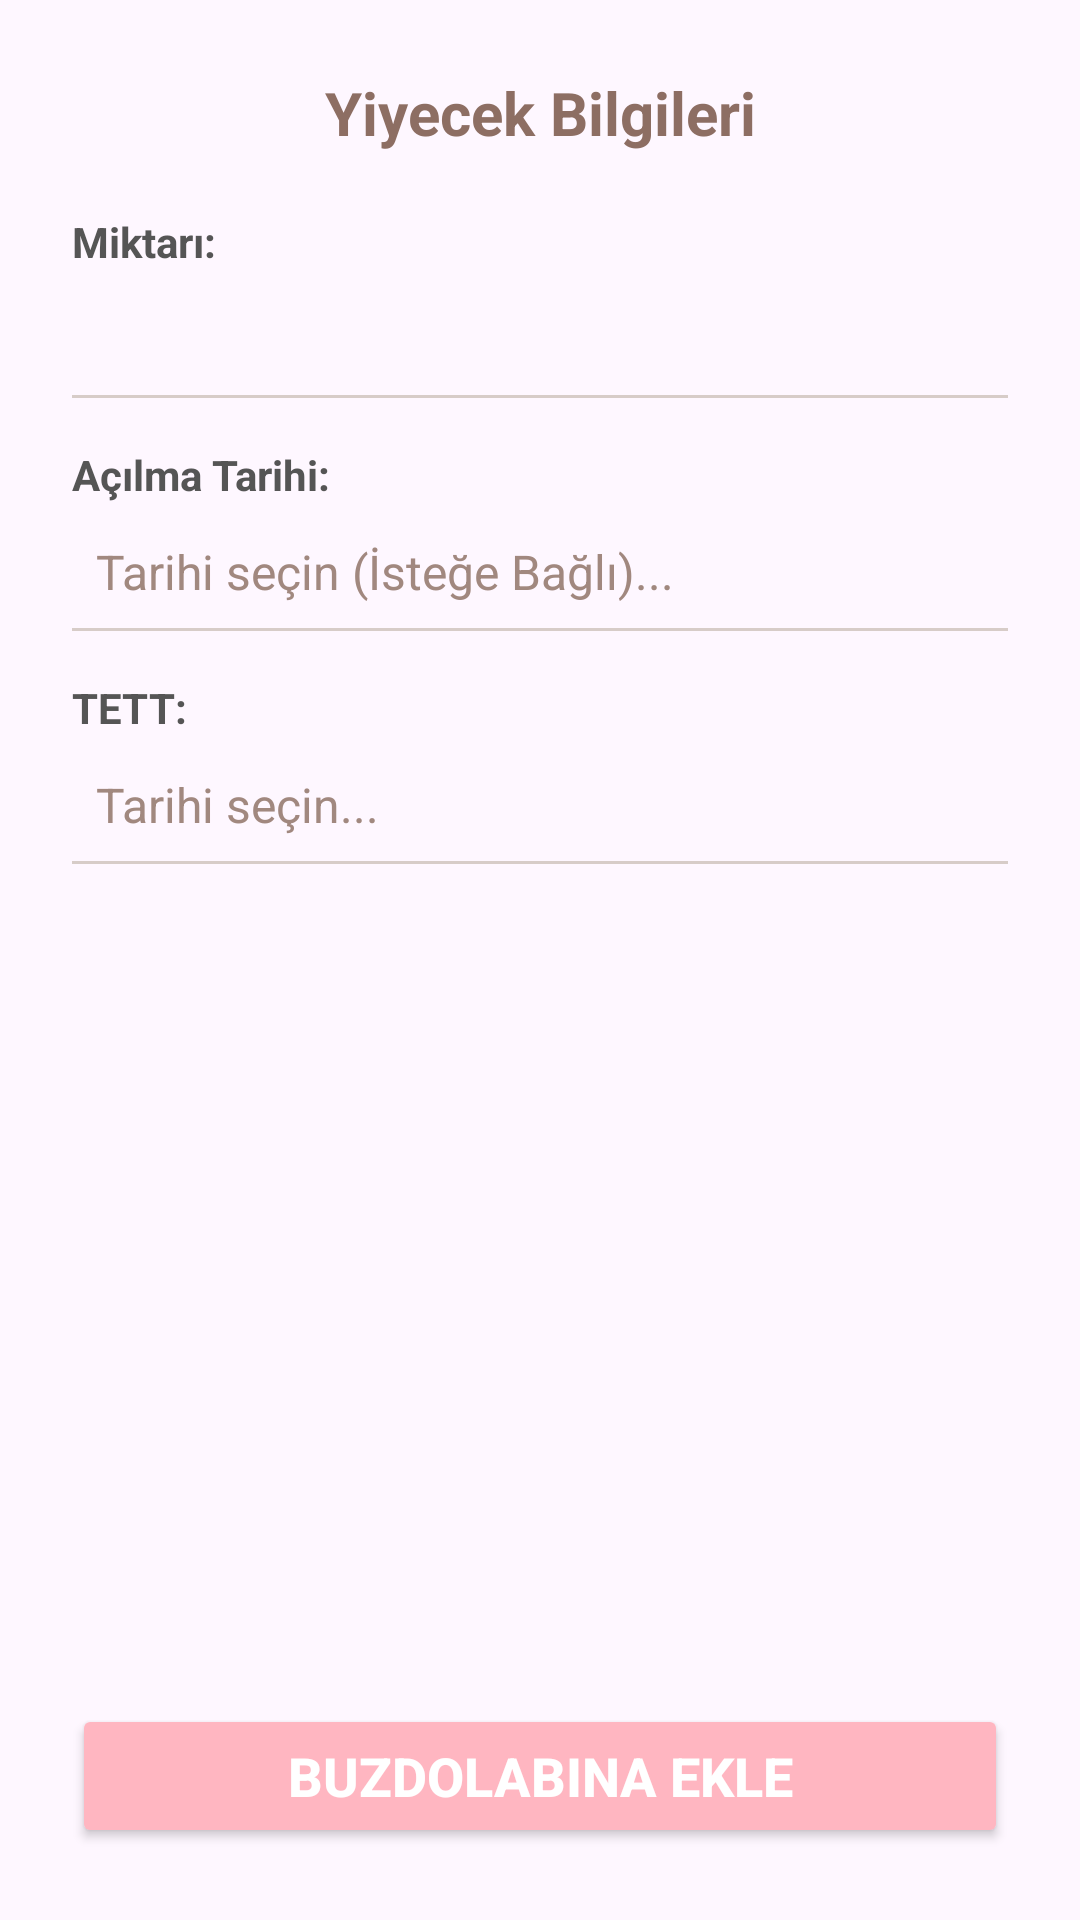

This screen was rendered from an Android layout file. Write that file and the resources it references.
<!-- AndroidManifest.xml: application theme Theme.PROJE -->
<!-- res/layout/dialog_tarih.xml -->
<?xml version="1.0" encoding="utf-8"?>
<LinearLayout xmlns:android="http://schemas.android.com/apk/res/android"
    android:layout_width="300dp"
    android:layout_height="wrap_content"
    android:orientation="vertical"
    android:padding="24dp"
    android:background="@drawable/kutu_beyaz_oval"
    android:layout_gravity="center">

    <TextView
        android:id="@+id/txtDialogBaslik"
        android:layout_width="match_parent"
        android:layout_height="wrap_content"
        android:text="Yiyecek Bilgileri"
        android:textSize="20sp"
        android:textStyle="bold"
        android:textColor="#8D6E63"
        android:gravity="center"
        android:layout_marginBottom="20dp"/>

    <ScrollView
        android:layout_width="match_parent"
        android:layout_height="0dp"
        android:layout_weight="1"
        android:background="@android:color/transparent">

        <LinearLayout
            android:layout_width="match_parent"
            android:layout_height="wrap_content"
            android:orientation="vertical">

            <TextView
                android:layout_width="match_parent"
                android:layout_height="wrap_content"
                android:text="Miktarı:"
                android:textStyle="bold"
                android:textColor="#555555"
                android:textSize="14sp"
                android:layout_marginBottom="4dp"/>

            <EditText
                android:id="@+id/editMiktar"
                android:layout_width="match_parent"
                android:layout_height="wrap_content"
                android:inputType="text"
                android:padding="8dp"
                android:textSize="16sp"
                android:textColor="#5D4037"
                android:background="@android:color/transparent"/>

            <View
                android:layout_width="match_parent"
                android:layout_height="1dp"
                android:background="#D7CCC8"
                android:layout_marginBottom="16dp"/>

            <TextView
                android:layout_width="match_parent"
                android:layout_height="wrap_content"
                android:text="Açılma Tarihi:"
                android:textStyle="bold"
                android:textColor="#555555"
                android:textSize="14sp"
                android:layout_marginBottom="4dp"/>

            <EditText
                android:id="@+id/editAcilmaTarihi"
                android:layout_width="match_parent"
                android:layout_height="wrap_content"
                android:hint="Tarihi seçin (İsteğe Bağlı)..."
                android:focusable="false"
                android:padding="8dp"
                android:textSize="16sp"
                android:textColor="#5D4037"
                android:textColorHint="#A1887F"
                android:background="@android:color/transparent"/>

            <View
                android:layout_width="match_parent"
                android:layout_height="1dp"
                android:background="#D7CCC8"
                android:layout_marginBottom="16dp"/>

            <TextView
                android:layout_width="match_parent"
                android:layout_height="wrap_content"
                android:text="TETT:"
                android:textStyle="bold"
                android:textColor="#555555"
                android:textSize="14sp"
                android:layout_marginBottom="4dp"/>

            <EditText
                android:id="@+id/editTett"
                android:layout_width="match_parent"
                android:layout_height="wrap_content"
                android:hint="Tarihi seçin..."
                android:focusable="false"
                android:padding="8dp"
                android:textSize="16sp"
                android:textColor="#5D4037"
                android:textColorHint="#A1887F"
                android:background="@android:color/transparent"/>

            <View
                android:layout_width="match_parent"
                android:layout_height="1dp"
                android:background="#D7CCC8"
                android:layout_marginBottom="8dp"/>

        </LinearLayout>
    </ScrollView>

    <Button
        android:id="@+id/btnKaydetVeEkle"
        android:layout_width="match_parent"
        android:layout_height="wrap_content"
        android:layout_marginTop="12dp"
        android:text="Buzdolabına Ekle"
        android:backgroundTint="#FFB6C1"
        android:textColor="#FFFFFF"
        android:textSize="18sp"
        android:textStyle="bold"/>

</LinearLayout>
<!-- resources referenced by this layout -->
<resources>
  <style name="Theme.PROJE" parent="Base.Theme.PROJE" />
  <style name="Base.Theme.PROJE" parent="Theme.Material3.DayNight.NoActionBar">
          
          
      </style>
</resources>
